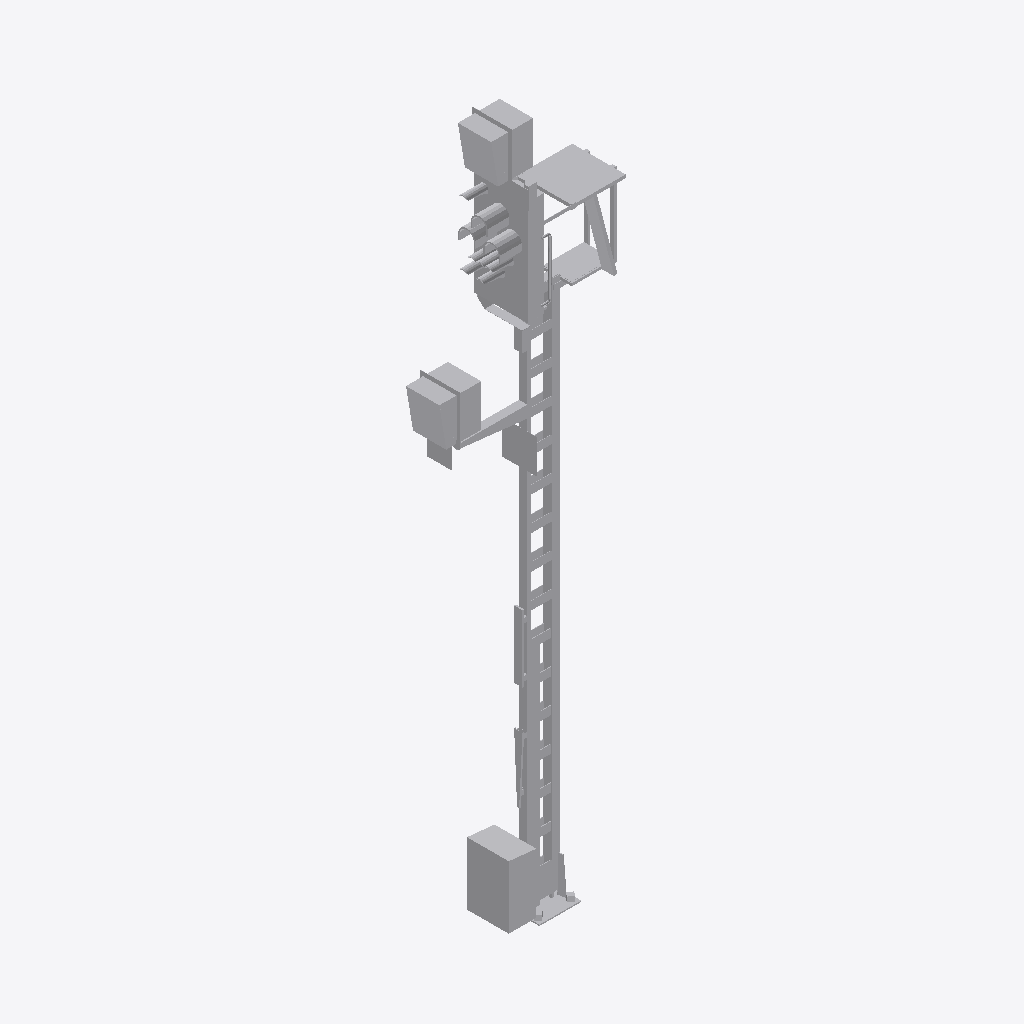
Isometric view of an IFC building model (IFC-SPF (STEP), schema IFC4, length unit metre), seen from the south-west, elements coloured by IFC class: 1 other element (light grey).
Extent 2.1 m × 0.7 m × 8.4 m (x, y, z). Storeys (1): Ebene 1 at 0.00 m. Elements (1): 1 IfcBuildingElementProxy.

HEADER;
FILE_DESCRIPTION(('ViewDefinition [ReferenceView_V1.1]'),'2;1');
FILE_NAME('','2022-09-20T13:31:28',(''),(''),'The EXPRESS Data Manager Version 5.02.0100.07 : ','20211019_1515(x64) - Exporter 20.2.60.15 - Defau','');
FILE_SCHEMA(('IFC4'));
ENDSEC;
DATA;
#107=IFCPROJECT('00zrS_odvAkOqdAu5bGsvi',#42,'',$,$,'','',(#98),#93);
#20202=IFCSITE('00zrS_odvAkOqdAu5bGsvk',#42,'Default',$,$,#20199,$,$,.ELEMENT.,(42,24,53,508911),(-71,-15,-29,-58837),0.0,$,$);
#122=IFCBUILDING('00zrS_odvAkOqdAu5bGsvj',#42,'',$,$,#33,$,'',.ELEMENT.,$,$,$);
#135=IFCBUILDINGSTOREY('00zrS_odvAkOqdAu6Ql9SJ',#42,'Ebene 1',$,'Ebene:Ebene 1',#133,$,'Ebene 1',.ELEMENT.,0.0);
#20062=IFCBUILDINGELEMENTPROXY('3Yfo$jCAn2_gxfP$rE9_NZ',#42,'S 8000.5.7-8_M6400-Zu-HS-Zo-B_LOD400-500:S 8000.5.7-8_M6400-Zu-HS-Zo-B_LOD400-500:3349',$,'S 8000.5.7-8_M6400-Zu-HS-Zo-B_LOD400-500:S 8000.5.7-8_M6400-Zu-HS-Zo-B_LOD400-500',#20060,#20054,'3349',$);
ENDSEC;
